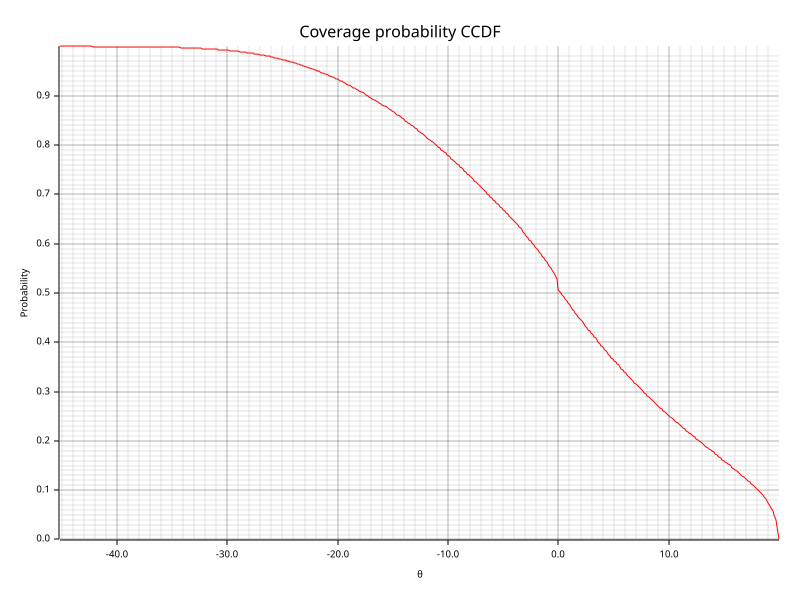

The table this chart was drawn from, first rows:
theta, probability
-45.19, 1
-45.06, 1
-44.93, 1
-44.8, 1
-44.67, 1
-44.54, 1
-44.41, 1
-44.28, 1
-44.15, 1
-44.02, 1
-43.89, 1
-43.76, 1
-43.63, 1
-43.49, 1
-43.36, 1
-43.23, 1
-43.1, 1
-42.97, 1
-42.84, 1
-42.71, 1
-42.58, 1
-42.45, 1
-42.32, 1
-42.19, 1
-42.06, 1
-41.93, 1
-41.8, 1
-41.67, 0.9999
-41.54, 0.9999
-41.41, 0.9999
-41.28, 0.9999
-41.15, 0.9999
-41.02, 0.9999
-40.88, 0.9999
-40.75, 0.9999
-40.62, 0.9999
-40.49, 0.9999
-40.36, 0.9999
-40.23, 0.9999
-40.1, 0.9999
-39.97, 0.9999
-39.84, 0.9999
-39.71, 0.9999
-39.58, 0.9998
-39.45, 0.9998
-39.32, 0.9998
-39.19, 0.9998
-39.06, 0.9997
-38.93, 0.9997
-38.8, 0.9997
-38.67, 0.9997
-38.54, 0.9997
-38.4, 0.9996
-38.27, 0.9996
-38.14, 0.9996
-38.01, 0.9996
-37.88, 0.9996
-37.75, 0.9995
-37.62, 0.9995
-37.49, 0.9994
... 440 more rows
